Run: headless pygame with SDL's dummy video driver; simulated clock (each Clock.tick advances the game by its frame time, no real sleeping); random seed 0; keys injected as events and as key.get_pressed() state; no mouse input.
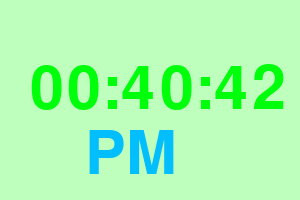
Frame 1 of 4 · flips 1–60 · no input
Frame 2 of 4 · flips 61–180 · tapped SPACE, RETURN · held RIGHT (→), D · screen unchanged from frame 1, image omitted
Frame 3 of 4 · flips 181–300 · held DOWN (↓), S · screen unchanged from frame 2, image omitted
Frame 4 of 4 · flips 301–420 · held LEFT (←), A, UP (↑), W · screen unchanged from frame 3, image omitted

The pygame program that drew these frames:

import pygame
import datetime
import time
pygame.init()

window = pygame.display.set_mode((300, 200))
pygame.display.set_caption('DIGITAL CLOCK')
running = True
BLACK = (190,255,190)
green = (0, 255, 10)
blue = (3, 190, 252)
fonts = pygame.font.SysFont(None, 90)

def text_screen(text, color, x, y):
    screen_text = fonts.render(text, True, color)
    window.blit(screen_text, [x,y])

while running:
    for events in pygame.event.get():
        
        if events.type == pygame.QUIT:
            running = False
        
    window.fill(BLACK)
    a = datetime.datetime.now()
    a = str(a)
    b = a[11:19]
    if int(b[0:1]) > 11:
        actual_time = 'AM'
    else:
        actual_time ='PM'
    # print(datetime.datetime.now())
    text_screen(f'{b}', green, 30, 60)
    text_screen(f'{actual_time}', blue, 85, 125)
    pygame.display.update()
    

exit()
